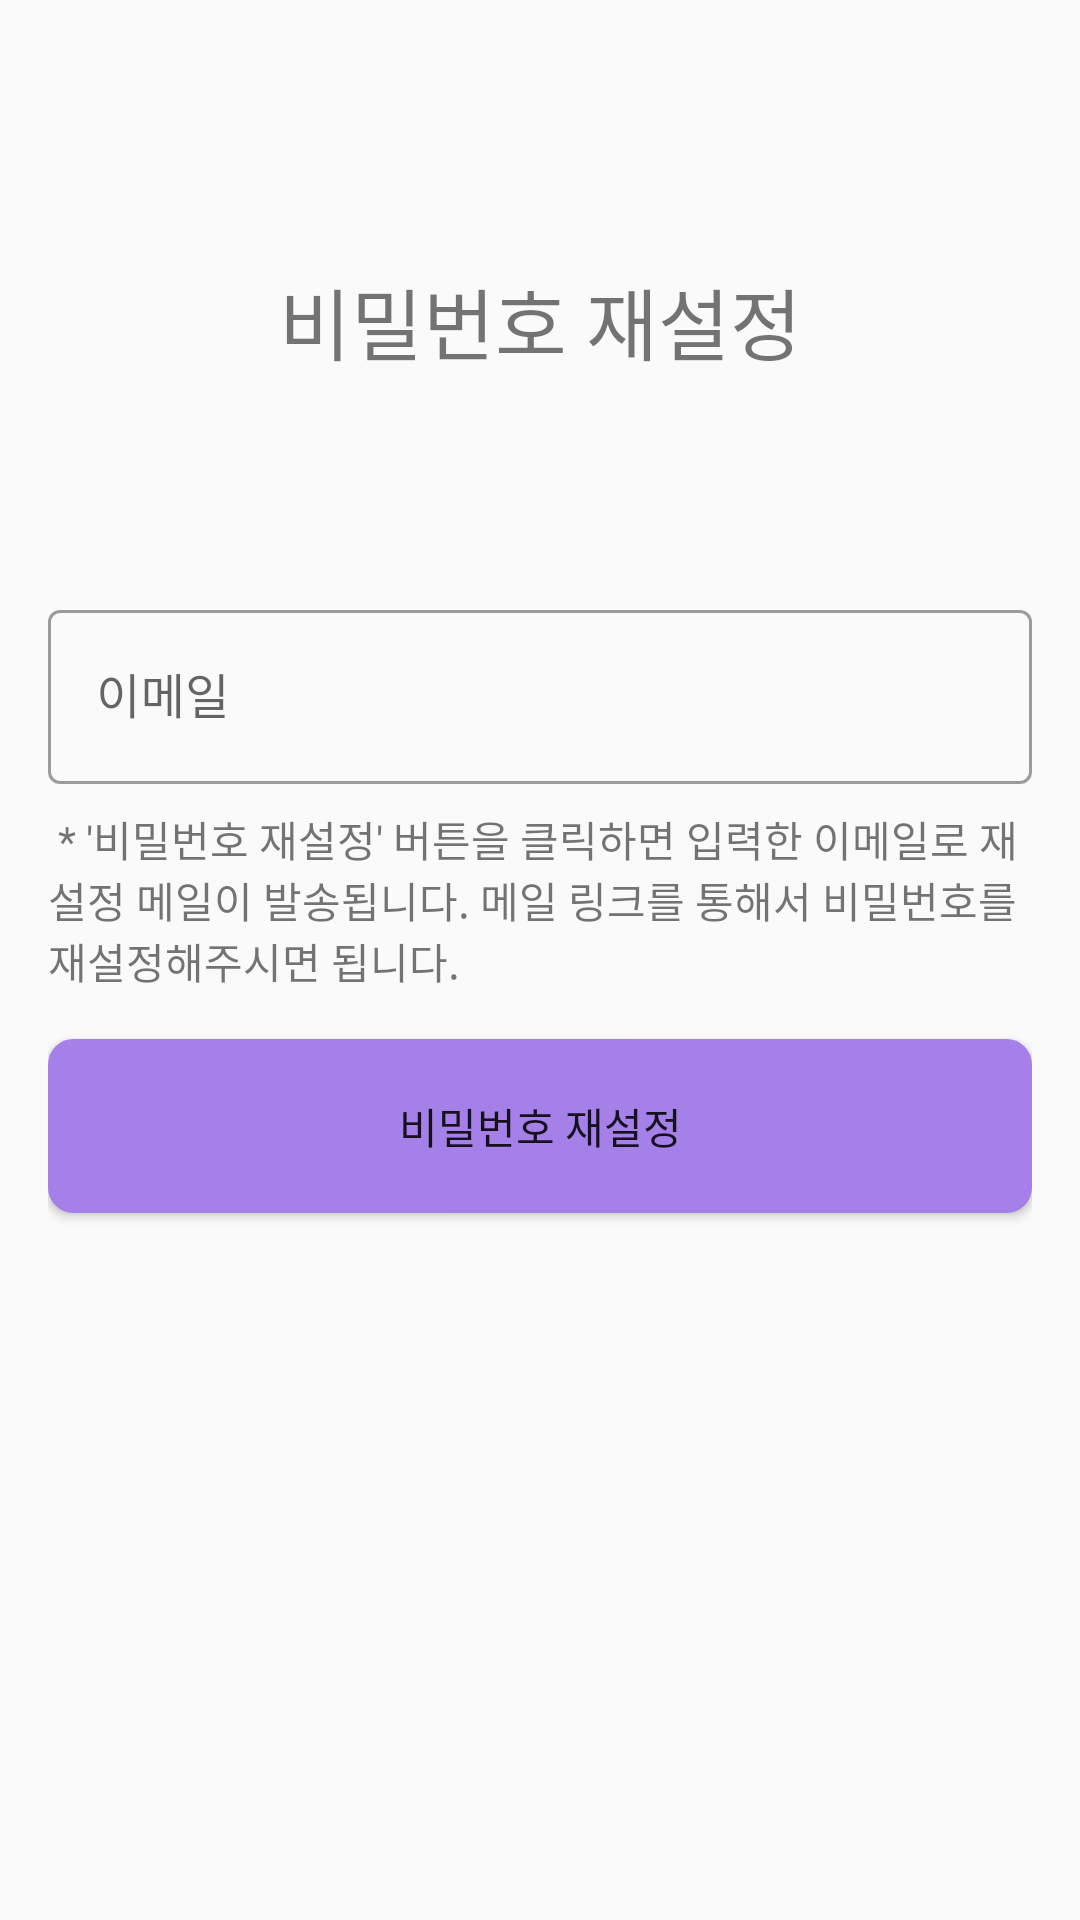

Write the Android layout XML for this screen, with the resource values it uses.
<!-- AndroidManifest.xml: application theme Theme.SteganoTalk -->
<!-- res/layout/activity_password_reset.xml -->
<?xml version="1.0" encoding="utf-8"?>
<androidx.constraintlayout.widget.ConstraintLayout xmlns:android="http://schemas.android.com/apk/res/android"
    xmlns:app="http://schemas.android.com/apk/res-auto"
    xmlns:tools="http://schemas.android.com/tools"
    android:layout_width="match_parent"
    android:layout_height="match_parent"
    android:orientation="vertical"
    android:backgroundTint="#aab9b9b9"
    android:backgroundTintMode="multiply"
    android:padding="16dp"
    android:id="@+id/view"
    tools:context=".PasswordResetActivity">

    <TextView
        android:id="@+id/welcome_text"
        android:layout_width="wrap_content"
        android:layout_height="wrap_content"
        android:padding="8dp"
        android:layout_marginVertical="64dp"
        android:text="비밀번호 재설정"
        android:textSize="26sp"
        app:layout_constraintEnd_toEndOf="parent"
        app:layout_constraintStart_toStartOf="parent"
        app:layout_constraintTop_toTopOf="parent" />

    <com.google.android.material.textfield.TextInputLayout
        android:id="@+id/email"
        android:layout_width="0dp"
        android:layout_height="wrap_content"
        android:layout_marginTop="64dp"
        app:endIconMode="clear_text"
        style="@style/Widget.MaterialComponents.TextInputLayout.OutlinedBox"
        app:layout_constraintEnd_toEndOf="parent"
        app:layout_constraintStart_toStartOf="parent"
        app:layout_constraintTop_toBottomOf="@+id/welcome_text">

        <com.google.android.material.textfield.TextInputEditText
            android:id="@+id/reset_email_input"
            android:layout_width="match_parent"
            android:layout_height="58dp"
            android:inputType="textEmailAddress"
            android:maxLines="1"
            android:maxLength="30"
            android:hint="이메일" />

    </com.google.android.material.textfield.TextInputLayout>

    <TextView
        android:id="@+id/textView6"
        android:layout_width="wrap_content"
        android:layout_height="wrap_content"
        android:layout_marginTop="8dp"
        android:text=" * '비밀번호 재설정' 버튼을 클릭하면 입력한 이메일로 재설정 메일이 발송됩니다. 메일 링크를 통해서 비밀번호를 재설정해주시면 됩니다."
        app:layout_constraintEnd_toEndOf="parent"
        app:layout_constraintStart_toStartOf="parent"
        app:layout_constraintTop_toBottomOf="@+id/email" />

    <Button
        android:id="@+id/passwordResetButton"
        android:layout_width="0dp"
        android:layout_height="58dp"
        android:layout_marginTop="16dp"
        android:background="@drawable/based_button"
        android:text="비밀번호 재설정"
        app:layout_constraintEnd_toEndOf="parent"
        app:layout_constraintStart_toStartOf="parent"
        app:layout_constraintTop_toBottomOf="@+id/textView6" />

</androidx.constraintlayout.widget.ConstraintLayout>
<!-- resources referenced by this layout -->
<resources>
  <!-- drawable based_button (drawable) -->
  <?xml version="1.0" encoding="utf-8"?>
  <selector xmlns:android="http://schemas.android.com/apk/res/android">
      <item android:state_pressed="false">
          <shape android:shape="rectangle">
              <stroke android:width="1dp"
                  android:color="@color/primary_color" />
              <corners android:radius="8dp" />
              <solid android:color="@color/primary_color" />
          </shape>
      </item>
  
      <item android:state_pressed="true">
          <shape android:shape="rectangle">
              <stroke android:width="1dp"
                  android:color="@color/primary_dark_color" />
              <corners android:radius="8dp" />
              <solid android:color="@color/primary_dark_color" />
          </shape>
      </item>
  </selector>
  <style name="Theme.SteganoTalk" parent="Theme.MaterialComponents.DayNight.NoActionBar.Bridge">
          
          <item name="colorPrimary">@color/primary_color</item>
          <item name="colorPrimaryVariant">@color/primary_dark_color</item>
          <item name="colorOnPrimary">@color/black</item>
          
          <item name="colorSecondary">@color/teal_200</item>
          <item name="colorSecondaryVariant">@color/teal_700</item>
          <item name="colorOnSecondary">@color/black</item>
          
          <item name="android:statusBarColor" tools:targetApi="l">?attr/colorPrimaryVariant</item>
          
      </style>
  <color name="primary_color">#a480e8</color>
  <color name="primary_dark_color">#7253b5</color>
  <color name="black">#FF000000</color>
  <color name="teal_200">#FF03DAC5</color>
  <color name="teal_700">#FF018786</color>
</resources>
